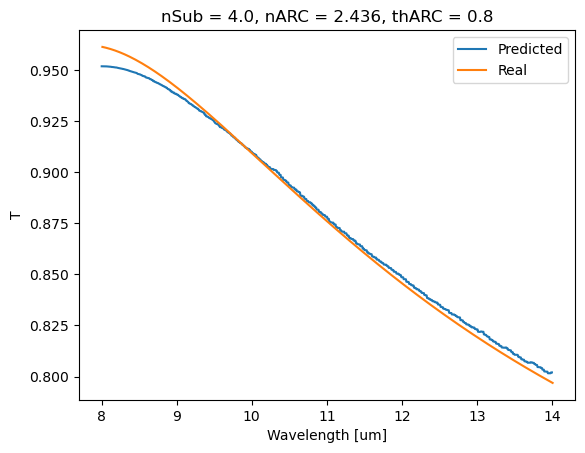

Data behind this chart, as committed beside it:
w, t
14.01, 0.7969
13.96, 0.7978
13.92, 0.7988
13.87, 0.7997
13.83, 0.8007
13.78, 0.8016
13.74, 0.8025
13.7, 0.8035
13.65, 0.8044
13.61, 0.8054
13.57, 0.8063
13.52, 0.8073
13.48, 0.8082
13.44, 0.8092
13.4, 0.8101
13.35, 0.8111
13.31, 0.812
13.27, 0.813
13.23, 0.8139
13.19, 0.8149
13.15, 0.8158
13.11, 0.8168
13.07, 0.8177
13.03, 0.8187
12.99, 0.8196
12.95, 0.8206
12.91, 0.8215
12.87, 0.8225
12.83, 0.8235
12.8, 0.8244
12.76, 0.8254
12.72, 0.8263
12.68, 0.8273
12.64, 0.8283
12.61, 0.8292
12.57, 0.8302
12.53, 0.8311
12.5, 0.8321
12.46, 0.8331
12.42, 0.834
12.39, 0.835
12.35, 0.8359
12.32, 0.8369
12.28, 0.8378
12.25, 0.8388
12.21, 0.8398
12.18, 0.8407
12.14, 0.8417
12.11, 0.8426
12.07, 0.8436
12.04, 0.8445
12.01, 0.8455
11.97, 0.8465
11.94, 0.8474
11.91, 0.8484
11.87, 0.8493
11.84, 0.8503
11.81, 0.8512
11.78, 0.8522
11.74, 0.8531
... 170 more rows
